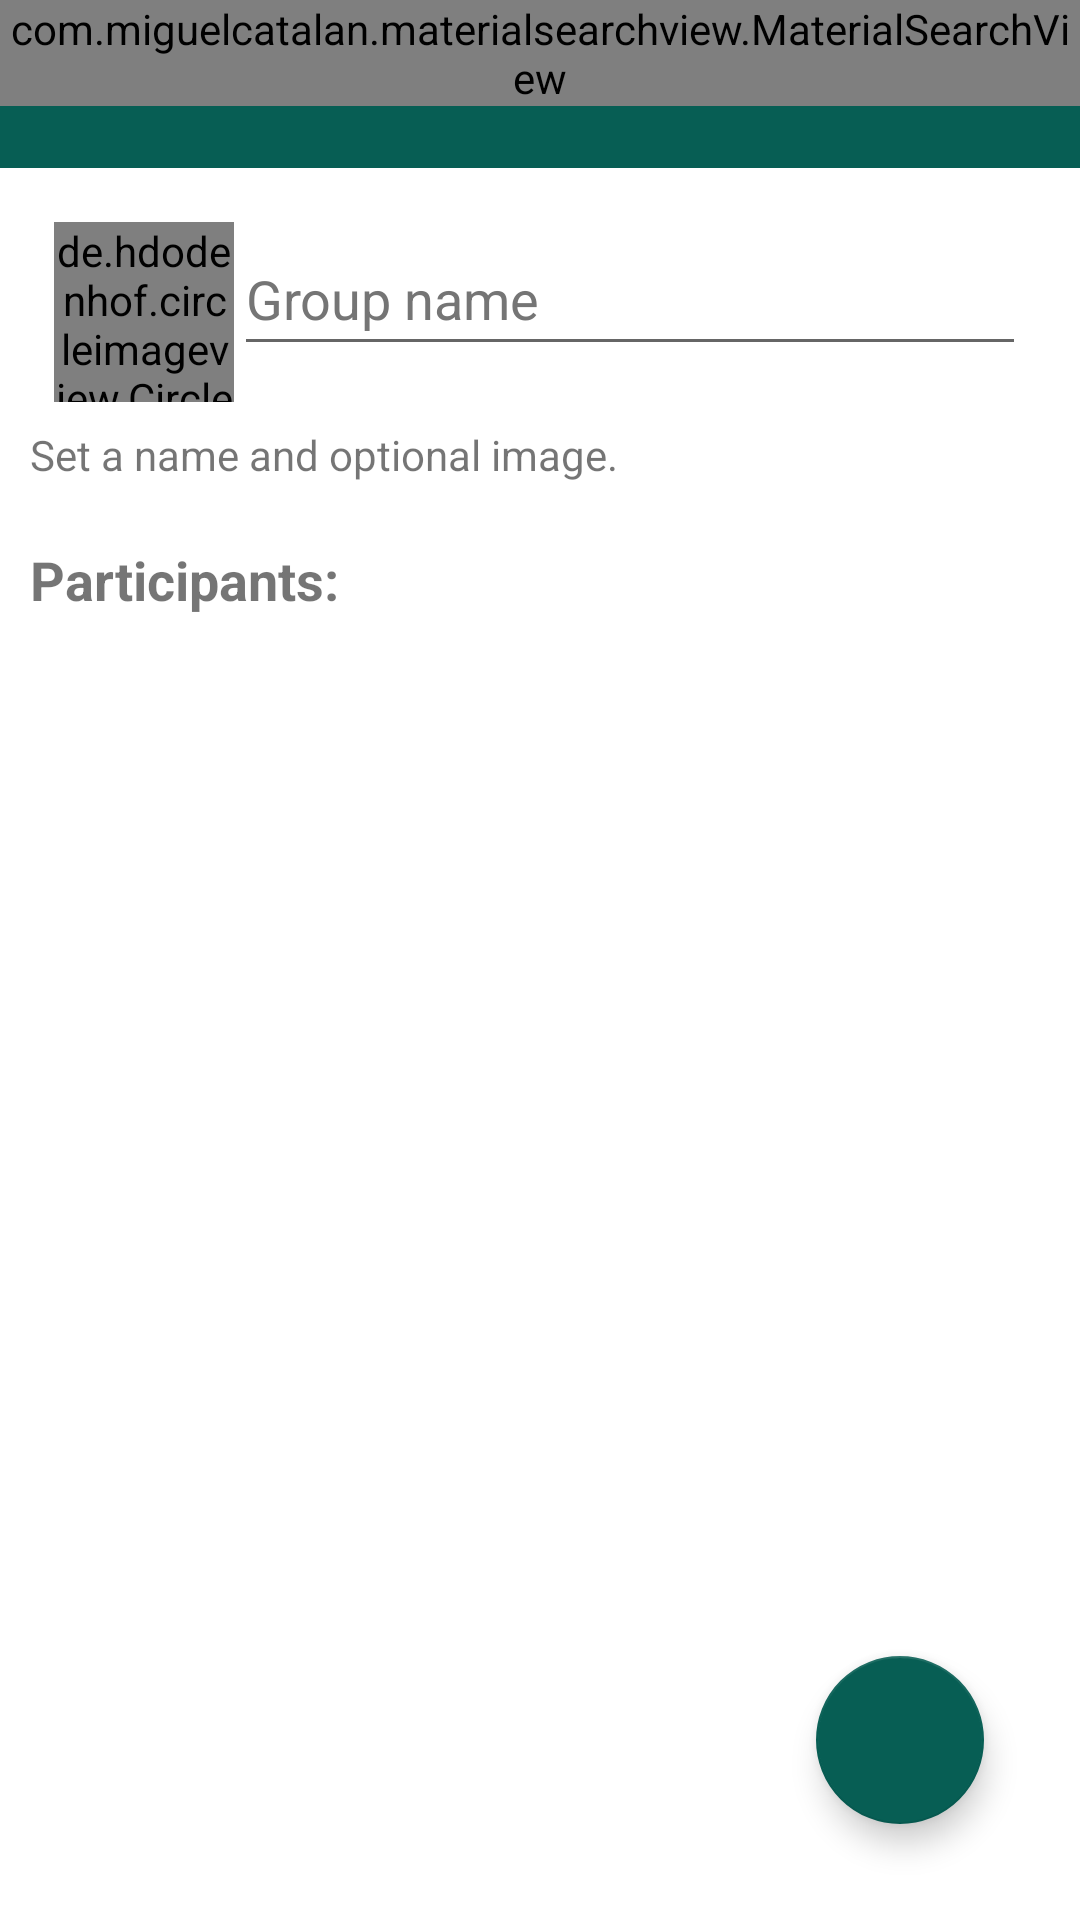

This screen was rendered from an Android layout file. Write that file and the resources it references.
<!-- AndroidManifest.xml: application theme Theme.WhatsApp -->
<!-- res/layout/fragment_cadastrar_membros_grupo.xml -->
<?xml version="1.0" encoding="utf-8"?>
<androidx.constraintlayout.widget.ConstraintLayout xmlns:android="http://schemas.android.com/apk/res/android"
                                                   xmlns:tools="http://schemas.android.com/tools"
                                                   xmlns:app="http://schemas.android.com/apk/res-auto"
                                                   android:layout_width="match_parent"
                                                   android:layout_height="match_parent"
                                                   tools:context=".fragment.SelecionarMembrosGrupoFragment">
    <include android:layout_width="wrap_content" android:layout_height="wrap_content" layout="@layout/toobar"
             app:layout_constraintStart_toStartOf="parent" app:layout_constraintTop_toTopOf="parent"
             app:layout_constraintEnd_toEndOf="parent" android:id="@+id/include_toobar"/>
    <include layout="@layout/content_cadastrar_membros" app:layout_constraintTop_toBottomOf="@+id/include_toobar"
             app:layout_constraintStart_toStartOf="parent" app:layout_constraintEnd_toEndOf="parent"
             app:layout_constraintBottom_toBottomOf="parent" android:layout_height="0dp" android:layout_width="0dp"/>
    <com.google.android.material.floatingactionbutton.FloatingActionButton
            android:layout_width="wrap_content"
            android:layout_height="wrap_content"
            android:clickable="true"
            android:id="@+id/fab_finalizar_cadastro"
            app:layout_constraintBottom_toBottomOf="parent" app:layout_constraintEnd_toEndOf="parent"
            android:layout_marginEnd="32dp" android:layout_marginBottom="32dp" android:focusable="true"
            android:contentDescription="@string/finish" app:fabSize="normal"
            app:srcCompat="@drawable/ic_baseline_check_24" app:backgroundTint="@color/colorPrimary"/>
</androidx.constraintlayout.widget.ConstraintLayout>
<!-- res/layout/toobar.xml (included above) -->
<?xml version="1.0" encoding="utf-8"?>
<FrameLayout
        xmlns:android="http://schemas.android.com/apk/res/android"
        xmlns:app="http://schemas.android.com/apk/res-auto"
        android:layout_width="match_parent"
        android:layout_height="wrap_content">
    <com.google.android.material.appbar.AppBarLayout android:layout_width="match_parent"
                                                     android:layout_height="wrap_content"
    android:theme="@style/Theme.WhatsApp.AppBarOverlay">
        <FrameLayout android:layout_width="match_parent" android:layout_height="wrap_content">
            <androidx.appcompat.widget.Toolbar
                    android:layout_width="match_parent"
                    android:layout_height="wrap_content"
                    android:background="?attr/colorPrimary"
                    android:theme="@style/Theme.WhatsApp.PopupOverlay"
                    android:minHeight="?attr/actionBarSize" android:id="@+id/toolbarPrincipal"/>
            <com.miguelcatalan.materialsearchview.MaterialSearchView
                    android:id="@+id/search_view_principal"
                    android:layout_width="match_parent"
                    android:layout_height="wrap_content" />
        </FrameLayout>
    </com.google.android.material.appbar.AppBarLayout>


</FrameLayout>
<!-- res/layout/content_cadastrar_membros.xml (included above) -->
<?xml version="1.0" encoding="utf-8"?>
<LinearLayout xmlns:android="http://schemas.android.com/apk/res/android"
              xmlns:tools="http://schemas.android.com/tools"
              android:layout_width="match_parent"
              android:layout_height="match_parent"
              android:orientation="vertical"
              tools:context=".fragment.CadastrarMembrosGrupoFragment">
    <LinearLayout
            android:orientation="vertical"
            android:layout_width="match_parent"
            android:layout_height="wrap_content" android:padding="10dp" android:background="@color/white">
        <LinearLayout
                android:orientation="horizontal"
                android:layout_width="match_parent"
                android:layout_height="wrap_content" android:padding="8dp">
            <de.hdodenhof.circleimageview.CircleImageView android:layout_width="60dp" android:layout_height="60dp"
                                                          android:src="@drawable/padrao"
                                                          android:id="@+id/iv_img_grupo"
            />
            <EditText
                    android:layout_width="0dp"
                    android:layout_height="wrap_content"
                    android:inputType="textPersonName"
                    android:ems="10"
                    android:id="@+id/et_nome_grupo" android:layout_weight="1" android:hint="@string/group_name"
                    android:autofillHints="name" android:minHeight="48dp" android:textColorHint="#757575"/>

        </LinearLayout>
        <TextView
                android:text="@string/set_name_image"
                android:layout_width="match_parent"
                android:layout_height="wrap_content" android:id="@+id/textView"/>
    </LinearLayout>
    <LinearLayout
            android:orientation="vertical"
            android:layout_width="match_parent"
            android:layout_height="match_parent" android:padding="10dp">
        <LinearLayout android:layout_width="wrap_content" android:layout_height="wrap_content"
                      android:orientation="horizontal">
            <TextView
                    android:text="@string/participants"
                    android:layout_width="match_parent"
                    android:layout_height="wrap_content" android:id="@+id/tv_participantes" android:textStyle="bold"
                    android:textSize="18sp"/>
            <TextView android:layout_width="wrap_content" android:layout_height="wrap_content"
                      android:id="@+id/num_participants" android:textStyle="bold" android:paddingStart="4dp"
                      android:paddingEnd="4dp"/>
        </LinearLayout>

        <androidx.recyclerview.widget.RecyclerView
                android:layout_width="match_parent"
                android:layout_height="match_parent" android:id="@+id/rv_membros_grupo"/>
    </LinearLayout>
</LinearLayout>
<!-- resources referenced by this layout -->
<resources>
  <color name="colorPrimary">#075e54</color>
  <color name="white">#FFFFFFFF</color>
  <string name="finish">Finalize</string>
  <string name="group_name">Group name</string>
  <string name="participants">Participants:</string>
  <string name="set_name_image">Set a name and optional image.</string>
  <style name="Theme.WhatsApp.AppBarOverlay" parent="ThemeOverlay.AppCompat.Dark.ActionBar" />
  <style name="Theme.WhatsApp.PopupOverlay" parent="ThemeOverlay.AppCompat.Dark">
          <item name="android:textColor">@color/black</item>
      </style>
  <style name="Theme.WhatsApp" parent="Theme.MaterialComponents.DayNight.NoActionBar">
          
          <item name="colorPrimary">@color/colorPrimary</item>
          <item name="colorPrimaryVariant">@color/colorPrimaryDark</item>
          <item name="colorOnPrimary">@color/colorOnPrimary</item>
          
          <item name="colorSecondary">@color/teal_200</item>
          <item name="colorSecondaryVariant">@color/teal_700</item>
          <item name="colorOnSecondary">@color/white</item>
          
          <item name="android:statusBarColor" tools:targetApi="l">?attr/colorPrimaryVariant</item>
          
          <item name="colorAccent">@color/colorOnPrimary</item>
      </style>
  <color name="black">#FF000000</color>
  <color name="colorPrimaryDark">#054d44</color>
  <color name="colorOnPrimary">#25d366</color>
  <color name="teal_200">#FF03DAC5</color>
  <color name="teal_700">#FF018786</color>
</resources>
